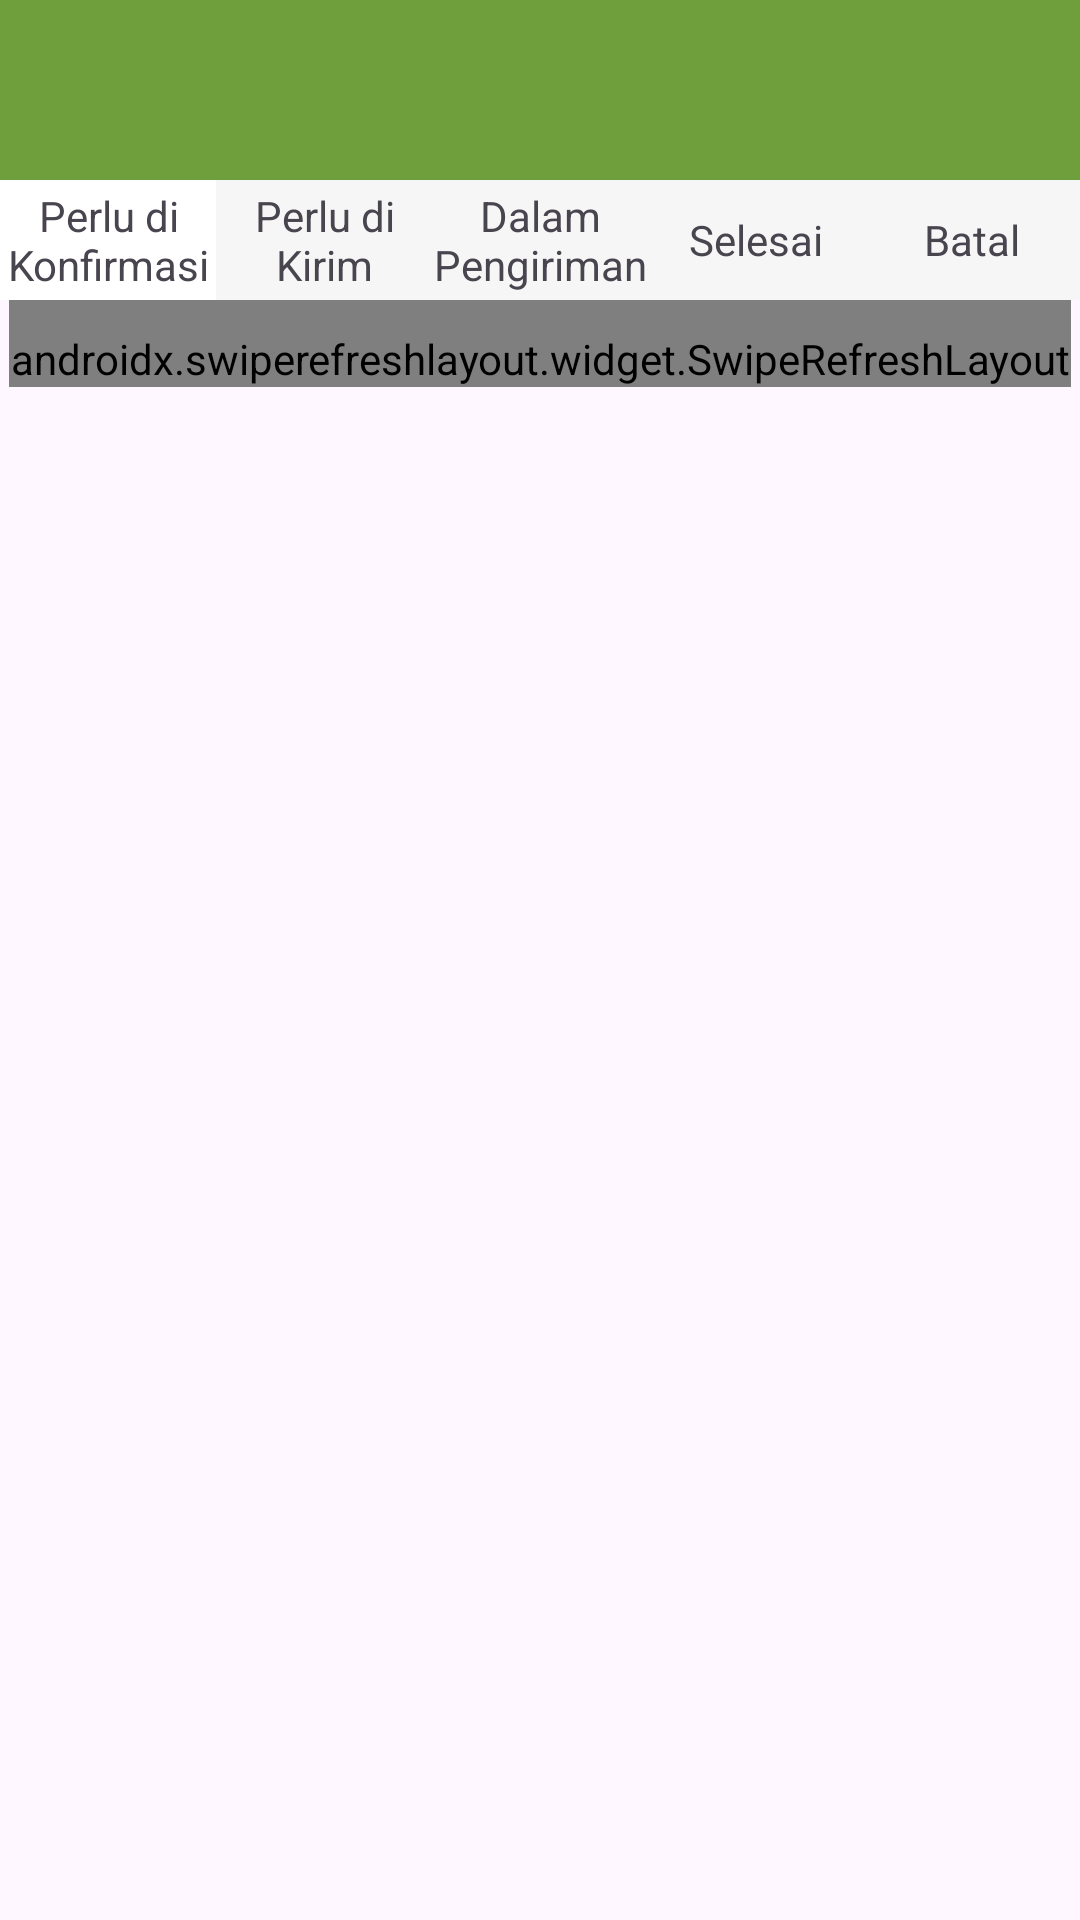

Write the Android layout XML for this screen, with the resource values it uses.
<!-- AndroidManifest.xml: application theme Theme.KumowalAdmin -->
<!-- res/layout/fragment_pesanan.xml -->
<?xml version="1.0" encoding="utf-8"?>
<FrameLayout xmlns:android="http://schemas.android.com/apk/res/android"
    xmlns:tools="http://schemas.android.com/tools"
    android:layout_width="match_parent"
    android:layout_height="match_parent"
    tools:context=".PesananFragment">


    <LinearLayout
        android:layout_width="match_parent"
        android:layout_height="match_parent"
        android:orientation="vertical">
        <LinearLayout
            android:layout_width="match_parent"
            android:layout_height="60dp"
            android:orientation="horizontal"
            android:background="@color/colorPrimary">
            <ImageView
                android:layout_width="wrap_content"
                android:layout_height="wrap_content"
                android:src="@drawable/bat_logo"
                android:layout_margin="5dp"/>
        </LinearLayout>
        <LinearLayout
            android:layout_width="match_parent"
            android:layout_height="40dp"
            android:orientation="horizontal"
            android:background="@color/primaryBackground">

            <LinearLayout
                android:id="@+id/topBtn1"
                android:layout_width="0dp"
                android:layout_height="match_parent"
                android:orientation="vertical"
                android:layout_weight="1"
                android:background="@color/white">
                <TextView
                    android:id="@+id/topBtn1Tv"
                    android:layout_width="match_parent"
                    android:layout_height="match_parent"
                    android:text="Perlu di Konfirmasi"
                    android:gravity="center"
                    />
            </LinearLayout>

            <LinearLayout
                android:id="@+id/topBtn2"
                android:layout_width="0dp"
                android:layout_height="match_parent"
                android:orientation="vertical"
                android:layout_weight="1">
                <TextView
                    android:id="@+id/topBtn2Tv"
                    android:layout_width="match_parent"
                    android:layout_height="match_parent"
                    android:text="Perlu di Kirim"
                    android:gravity="center"
                    />
            </LinearLayout>

            <LinearLayout
                android:id="@+id/topBtn3"
                android:layout_width="0dp"
                android:layout_height="match_parent"
                android:orientation="vertical"
                android:layout_weight="1">
                <TextView
                    android:id="@+id/topBtn3Tv"
                    android:layout_width="match_parent"
                    android:layout_height="match_parent"
                    android:text="Dalam Pengiriman"
                    android:gravity="center"
                    />
            </LinearLayout>

            <LinearLayout
                android:id="@+id/topBtn4"
                android:layout_width="0dp"
                android:layout_height="match_parent"
                android:orientation="vertical"
                android:layout_weight="1">
                <TextView
                    android:id="@+id/topBtn4Tv"
                    android:layout_width="match_parent"
                    android:layout_height="match_parent"
                    android:text="Selesai"
                    android:gravity="center"
                    />
            </LinearLayout>
            <LinearLayout
                android:id="@+id/topBtn5"
                android:layout_width="0dp"
                android:layout_height="match_parent"
                android:orientation="vertical"
                android:layout_weight="1">
                <TextView
                    android:id="@+id/topBtn5Tv"
                    android:layout_width="match_parent"
                    android:layout_height="match_parent"
                    android:text="Batal"
                    android:gravity="center"
                    />
            </LinearLayout>

        </LinearLayout>

        <androidx.swiperefreshlayout.widget.SwipeRefreshLayout
            android:id="@+id/swipeRefreshLayout"
            android:layout_width="match_parent"
            android:layout_height="wrap_content"
            android:layout_marginHorizontal="3dp"
            android:paddingTop="10dp"
            android:background="@color/white">

            <androidx.recyclerview.widget.RecyclerView
                android:id="@+id/RVPesanan"
                android:layout_width="match_parent"
                android:layout_height="0dp"
                android:layout_weight="1" />

        </androidx.swiperefreshlayout.widget.SwipeRefreshLayout>


    </LinearLayout>
    <TextView
        android:id="@+id/tvPesananKosong"
        android:layout_width="match_parent"
        android:layout_height="match_parent"
        android:text="Tidak ada pesanan"
        android:textSize="16sp"
        android:gravity="center"
        android:textColor="@color/grey"
        android:visibility="invisible"/>
    <ProgressBar
        android:id="@+id/loadingProgressBar"
        android:layout_width="wrap_content"
        android:layout_height="wrap_content"
        android:layout_centerInParent="true"
        android:layout_gravity="center"
        android:visibility="gone"/>

</FrameLayout>
<!-- resources referenced by this layout -->
<resources>
  <color name="colorPrimary">#6e9f3c</color>
  <color name="grey">#838383</color>
  <color name="primaryBackground">#F6F6F6</color>
  <color name="white">#FFFFFFFF</color>
  <style name="Theme.KumowalAdmin" parent="Base.Theme.KumowalAdmin" />
  <style name="Base.Theme.KumowalAdmin" parent="Theme.Material3.DayNight.NoActionBar">
          
  
          <item name="colorPrimary">@color/colorPrimary</item>
          <item name="colorSecondaryContainer">@color/colorPrimary</item>
          
      </style>
</resources>
